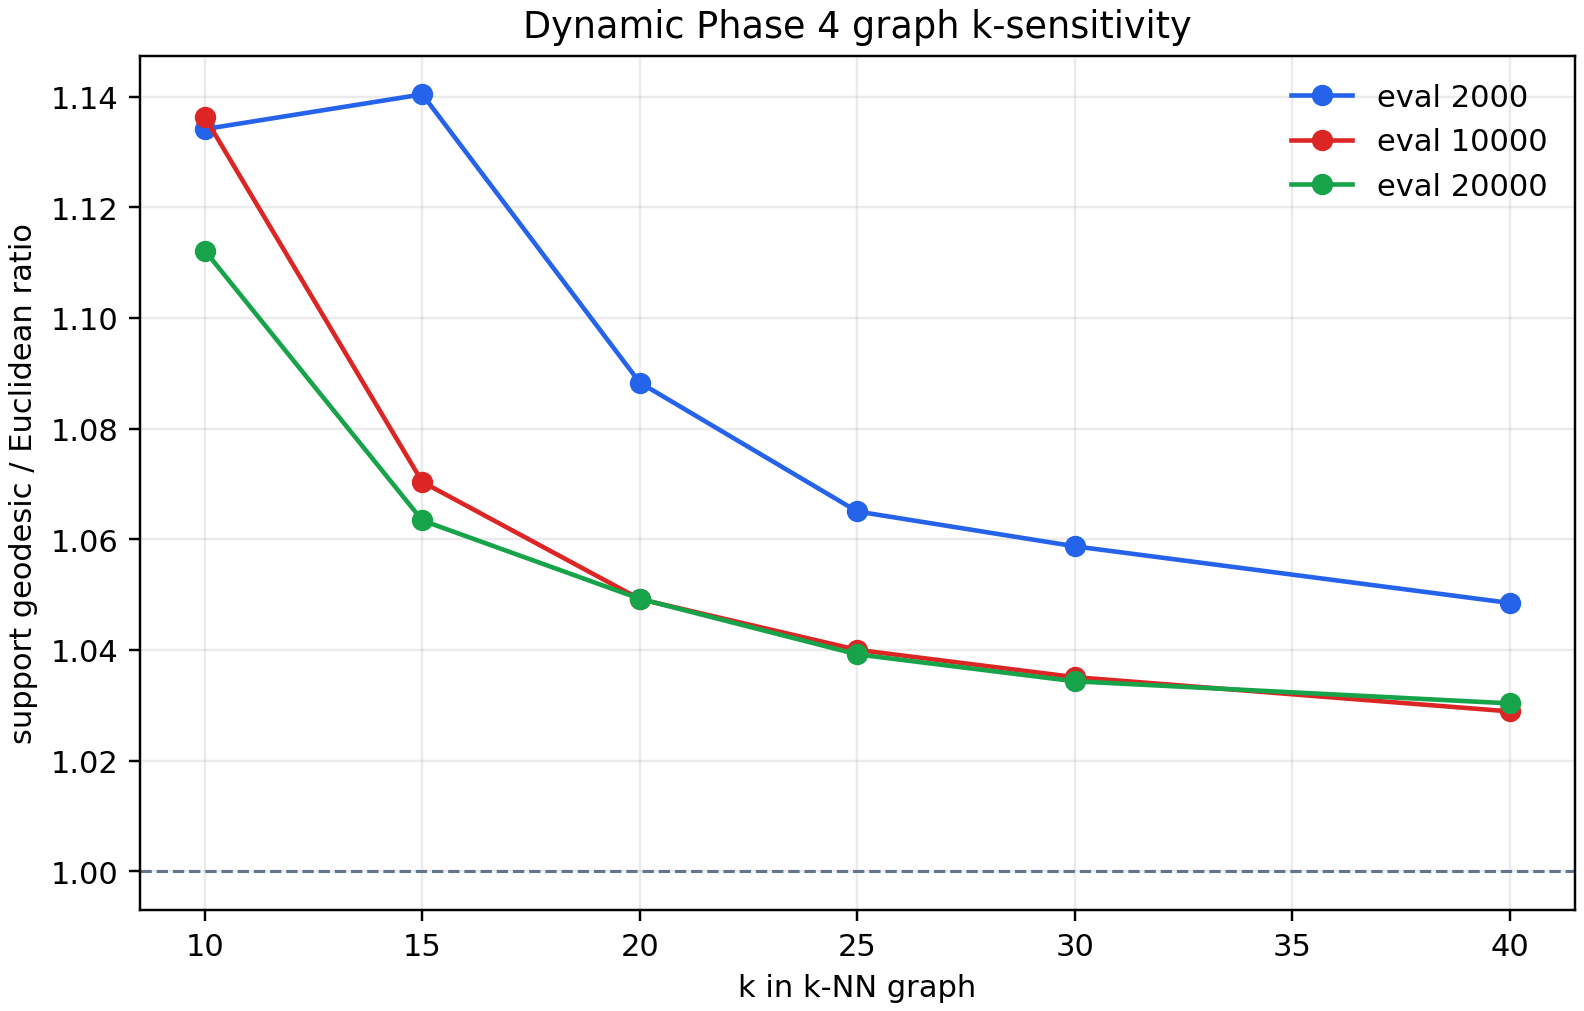

The data file committed next to this chart (first rows):
snapshot_evaluation, encoder_space, k, support_point_count, rolling_buffer_points, centroid_points, component_count, largest_component_fraction, support_finite_pair_fraction, support_mean_euclidean, support_mean_geodesic, support_geodesic_to_euclidean_ratio, rolling_finite_pair_fraction, rolling_geodesic_to_euclidean_ratio, centroid_finite_pair_fraction, centroid_geodesic_to_euclidean_ratio
2000, pre_retrain_encoder, 10, 1625, 1000, 625, 7, 0.981, 0.5299, 9.943, 11.28, 1.134, 0.9624, 1.098, 0.107, 1.242
2000, pre_retrain_encoder, 15, 1625, 1000, 625, 3, 0.998, 0.648, 12.59, 14.36, 1.14, 0.996, 1.077, 0.2468, 1.255
2000, pre_retrain_encoder, 20, 1625, 1000, 625, 3, 0.998, 0.6782, 13.36, 14.54, 1.088, 0.996, 1.043, 0.2975, 1.177
2000, pre_retrain_encoder, 25, 1625, 1000, 625, 1, 1.0, 0.7232, 14.63, 15.59, 1.065, 1.0, 1.026, 0.3732, 1.143
2000, pre_retrain_encoder, 30, 1625, 1000, 625, 1, 1.0, 0.7486, 15.17, 16.06, 1.059, 1.0, 1.019, 0.4216, 1.13
2000, pre_retrain_encoder, 40, 1625, 1000, 625, 1, 1.0, 0.7841, 15.99, 16.77, 1.048, 1.0, 1.012, 0.493, 1.109
10000, final_one_retrain_encoder, 10, 1625, 1000, 625, 3, 0.992, 0.6342, 11.23, 12.76, 1.136, 0.9841, 1.127, 0.2337, 1.167
10000, final_one_retrain_encoder, 15, 1625, 1000, 625, 1, 1.0, 0.7253, 12.26, 13.12, 1.07, 1.0, 1.055, 0.3771, 1.113
10000, final_one_retrain_encoder, 20, 1625, 1000, 625, 1, 1.0, 0.7507, 12.5, 13.12, 1.049, 1.0, 1.035, 0.4258, 1.087
10000, final_one_retrain_encoder, 25, 1625, 1000, 625, 1, 1.0, 0.7896, 12.93, 13.45, 1.04, 1.0, 1.023, 0.5043, 1.079
10000, final_one_retrain_encoder, 30, 1625, 1000, 625, 1, 1.0, 0.8272, 13.4, 13.87, 1.035, 1.0, 1.018, 0.5846, 1.072
10000, final_one_retrain_encoder, 40, 1625, 1000, 625, 1, 1.0, 0.8795, 13.96, 14.37, 1.029, 1.0, 1.01, 0.7027, 1.067
20000, final_one_retrain_encoder, 10, 1625, 1000, 625, 1, 1.0, 0.7086, 13.71, 15.25, 1.112, 1.0, 1.092, 0.3463, 1.163
20000, final_one_retrain_encoder, 15, 1625, 1000, 625, 1, 1.0, 0.7808, 14.34, 15.25, 1.063, 1.0, 1.045, 0.4863, 1.104
20000, final_one_retrain_encoder, 20, 1625, 1000, 625, 1, 1.0, 0.8061, 14.6, 15.32, 1.049, 1.0, 1.032, 0.539, 1.086
20000, final_one_retrain_encoder, 25, 1625, 1000, 625, 1, 1.0, 0.8577, 15.1, 15.69, 1.039, 1.0, 1.02, 0.6526, 1.079
20000, final_one_retrain_encoder, 30, 1625, 1000, 625, 1, 1.0, 0.8969, 15.47, 16, 1.034, 1.0, 1.015, 0.7435, 1.074
20000, final_one_retrain_encoder, 40, 1625, 1000, 625, 1, 1.0, 0.9658, 16.23, 16.72, 1.03, 1.0, 1.01, 0.9123, 1.07
